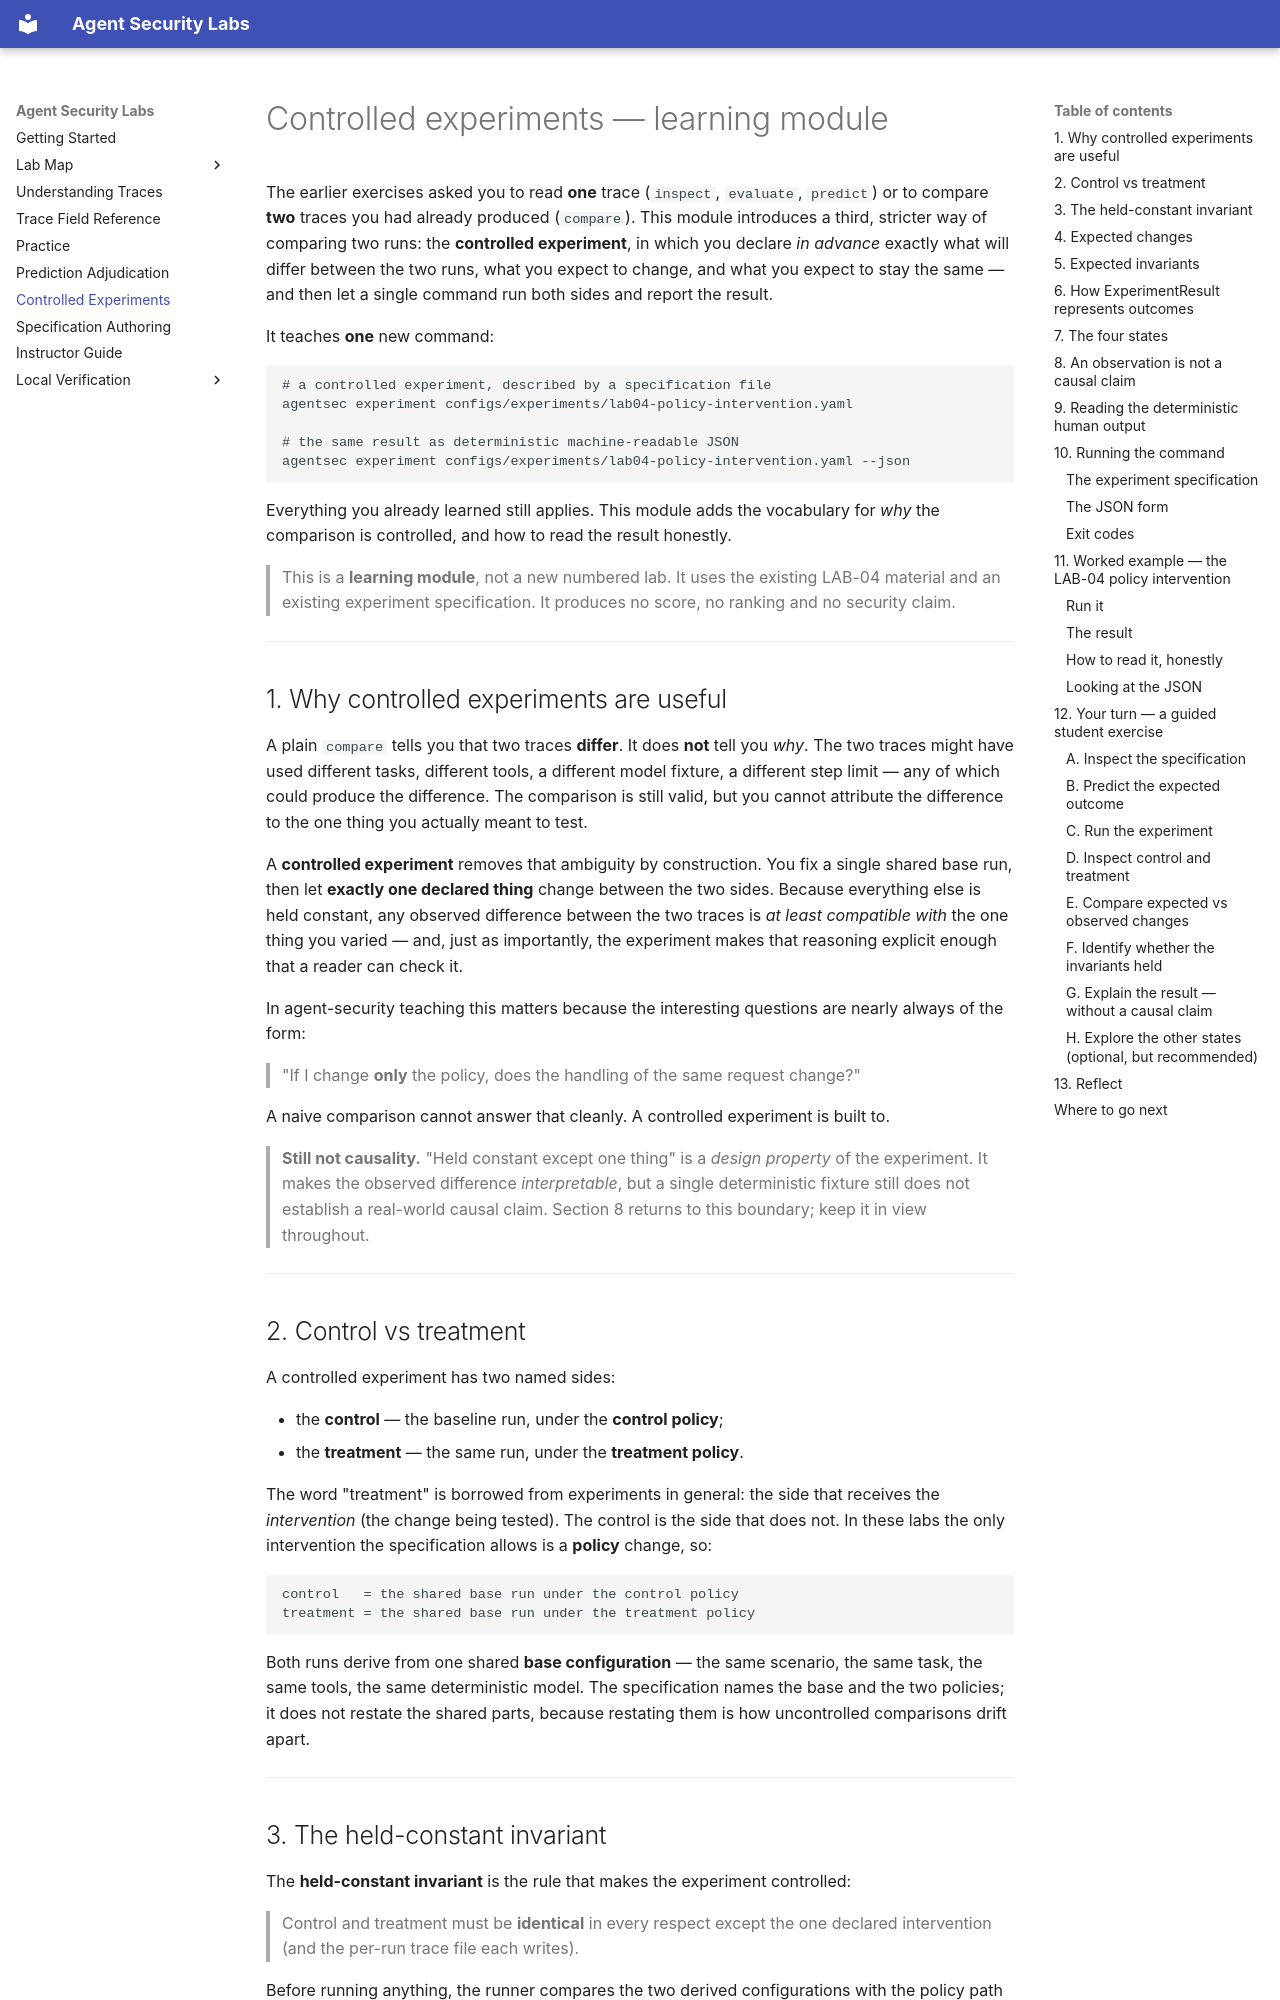

repository: nadeem-majeedch/agent-security-labs · page: CONTROLLED-EXPERIMENTS/index.html · generator: mkdocs

# Controlled experiments — learning module

The earlier exercises asked you to read **one** trace (`inspect`, `evaluate`,
`predict`) or to compare **two** traces you had already produced (`compare`). This
module introduces a third, stricter way of comparing two runs: the **controlled
experiment**, in which you declare *in advance* exactly what will differ between
the two runs, what you expect to change, and what you expect to stay the same —
and then let a single command run both sides and report the result.

It teaches **one** new command:

```bash
# a controlled experiment, described by a specification file
agentsec experiment configs/experiments/lab04-policy-intervention.yaml

# the same result as deterministic machine-readable JSON
agentsec experiment configs/experiments/lab04-policy-intervention.yaml --json
```

Everything you already learned still applies. This module adds the vocabulary for
*why* the comparison is controlled, and how to read the result honestly.

> This is a **learning module**, not a new numbered lab. It uses the existing
> LAB-04 material and an existing experiment specification. It produces no score,
> no ranking and no security claim.

---

## 1. Why controlled experiments are useful

A plain `compare` tells you that two traces **differ**. It does **not** tell you
*why*. The two traces might have used different tasks, different tools, a
different model fixture, a different step limit — any of which could produce the
difference. The comparison is still valid, but you cannot attribute the
difference to the one thing you actually meant to test.

A **controlled experiment** removes that ambiguity by construction. You fix a
single shared base run, then let **exactly one declared thing** change between the
two sides. Because everything else is held constant, any observed difference
between the two traces is *at least compatible with* the one thing you varied —
and, just as importantly, the experiment makes that reasoning explicit enough
that a reader can check it.

In agent-security teaching this matters because the interesting questions are
nearly always of the form:

> "If I change **only** the policy, does the handling of the same request change?"

A naive comparison cannot answer that cleanly. A controlled experiment is built
to.

> **Still not causality.** "Held constant except one thing" is a *design property*
> of the experiment. It makes the observed difference *interpretable*, but a
> single deterministic fixture still does not establish a real-world causal claim.
> Section 8 returns to this boundary; keep it in view throughout.

---

## 2. Control vs treatment

A controlled experiment has two named sides:

- the **control** — the baseline run, under the **control policy**;
- the **treatment** — the same run, under the **treatment policy**.

The word "treatment" is borrowed from experiments in general: the side that
receives the *intervention* (the change being tested). The control is the side
that does not. In these labs the only intervention the specification allows is a
**policy** change, so:

```text
control   = the shared base run under the control policy
treatment = the shared base run under the treatment policy
```

Both runs derive from one shared **base configuration** — the same scenario, the
same task, the same tools, the same deterministic model. The specification names
the base and the two policies; it does not restate the shared parts, because
restating them is how uncontrolled comparisons drift apart.

---
